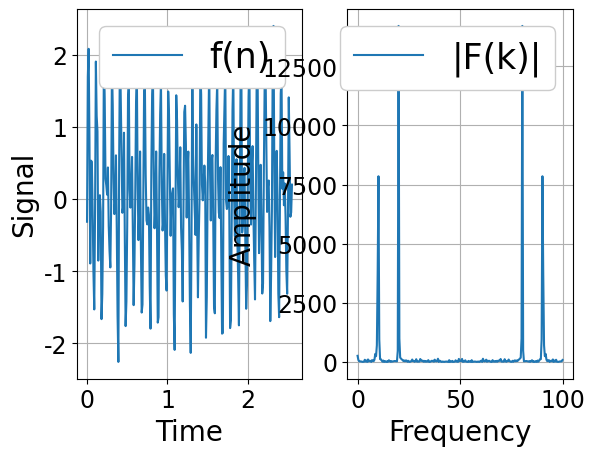

This chart was generated by the following Python code:
# -*- coding: utf-8 -*-
import numpy as np
import matplotlib.pyplot as plt

# データのパラメータ
N = 256            # サンプル数
dt = 0.01          # サンプリング間隔
f1, f2 = 10, 20    # 周波数
t = np.arange(0, N*dt, dt)  # 時間軸
freq = np.linspace(0, 1.0/dt, N)  # 周波数軸

# 信号を生成（周波数10の正弦波+周波数20の正弦波+ランダムノイズ）
f = np.sin(2*np.pi*f1*t) + np.sin(2*np.pi*f2*t) + 0.3 * np.random.randn(N)

# 高速フーリエ変換
F = np.fft.fft(f)

# 振幅スペクトルを計算
Amp = np.abs(F)

# パワースペクトルの計算（振幅スペクトルの二乗）
Pow = Amp ** 2

# グラフ表示
plt.figure()
plt.rcParams['font.family'] = 'Times New Roman'
plt.rcParams['font.size'] = 17
plt.subplot(121)
plt.plot(t, f, label='f(n)')
plt.xlabel("Time", fontsize=20)
plt.ylabel("Signal", fontsize=20)
plt.grid()
leg = plt.legend(loc=1, fontsize=25)
leg.get_frame().set_alpha(1)
plt.subplot(122)
plt.plot(freq, Pow, label='|F(k)|')
plt.xlabel('Frequency', fontsize=20)
plt.ylabel('Amplitude', fontsize=20)
plt.grid()
leg = plt.legend(loc=1, fontsize=25)
leg.get_frame().set_alpha(1)
plt.show()
